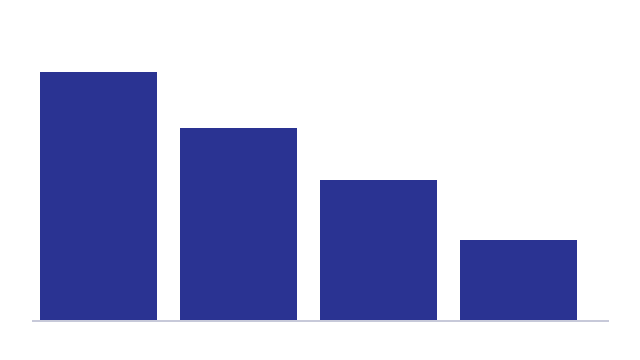

Data behind this chart, as committed beside it:
market, gp_sek
SE, 62000
NO, 48000
DK, 35000
FI, 20000
